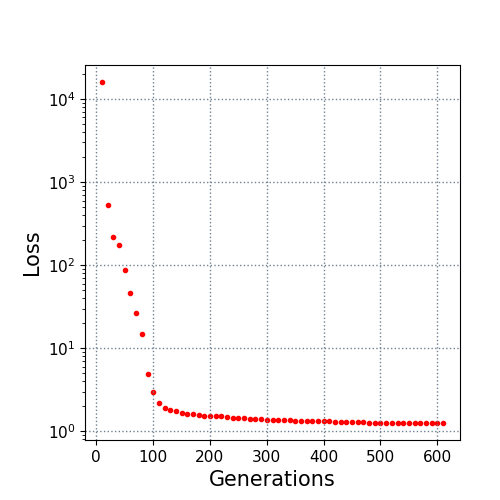

Values plotted in this chart, from the file beside it:
10.0, 16027.194034
20.0, 532
30.0, 216.9
40.0, 176.7
50.0, 88.53
60.0, 46.78
70.0, 26.32
80.0, 14.85
90.0, 4.935
100.0, 3.011
110.0, 2.203
120.0, 1.919
130.0, 1.79
140.0, 1.742
150.0, 1.655
160.0, 1.612
170.0, 1.599
180.0, 1.586
190.0, 1.543
200.0, 1.537
210.0, 1.532
220.0, 1.53
230.0, 1.481
240.0, 1.434
250.0, 1.434
260.0, 1.431
270.0, 1.405
280.0, 1.391
290.0, 1.391
300.0, 1.385
310.0, 1.385
320.0, 1.361
330.0, 1.359
340.0, 1.359
350.0, 1.345
360.0, 1.345
370.0, 1.341
380.0, 1.323
390.0, 1.316
400.0, 1.316
410.0, 1.316
420.0, 1.278
430.0, 1.278
440.0, 1.277
450.0, 1.277
460.0, 1.277
470.0, 1.277
480.0, 1.276
490.0, 1.276
500.0, 1.276
510.0, 1.276
520.0, 1.276
530.0, 1.276
540.0, 1.276
550.0, 1.272
560.0, 1.272
570.0, 1.263
580.0, 1.263
590.0, 1.261
600.0, 1.261
610.0, 1.261
